The GitHub repository FinOrr/auto-fluidics contains a labelled image folder "data" with 4 categories: co flow, dripping, jetting, no flow. Examples follow, each with its label.

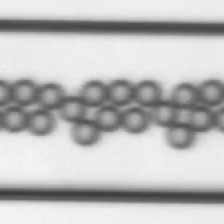
Label: dripping

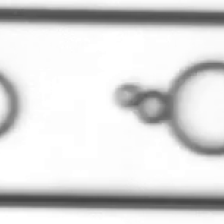
Label: co flow

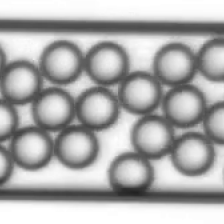
Label: dripping

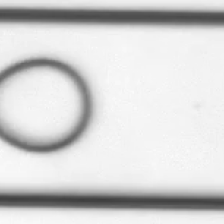
Label: co flow

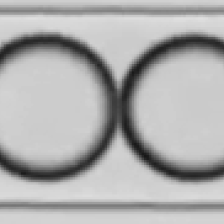
Label: dripping

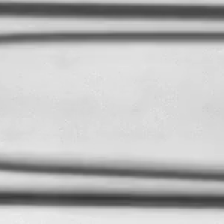
Label: jetting
